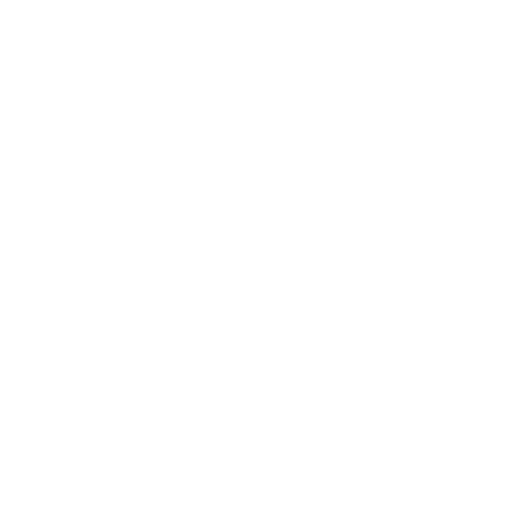
t = 0.00 s
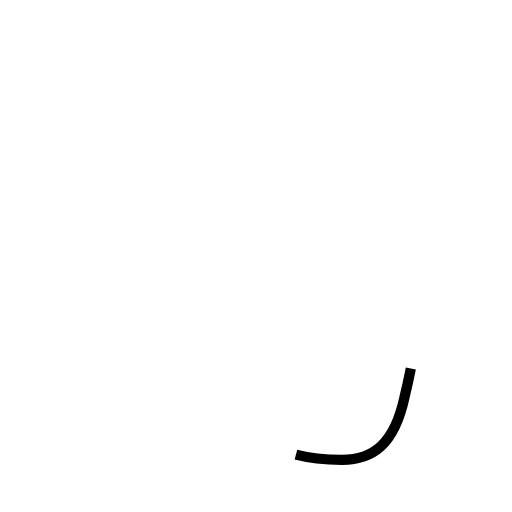
t = 0.51 s
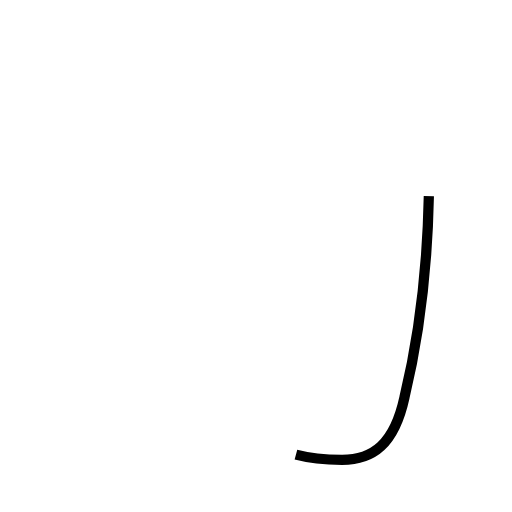
t = 1.02 s
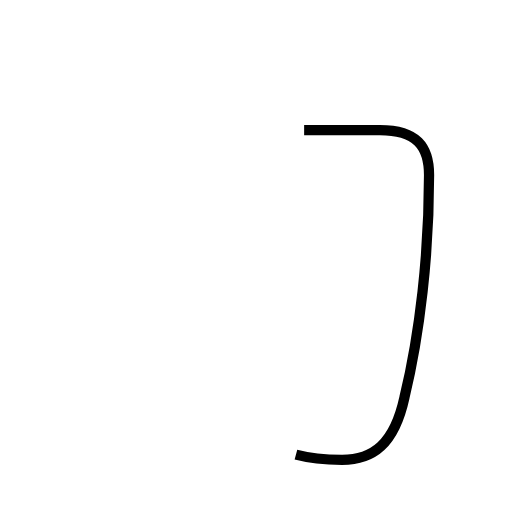
t = 1.53 s
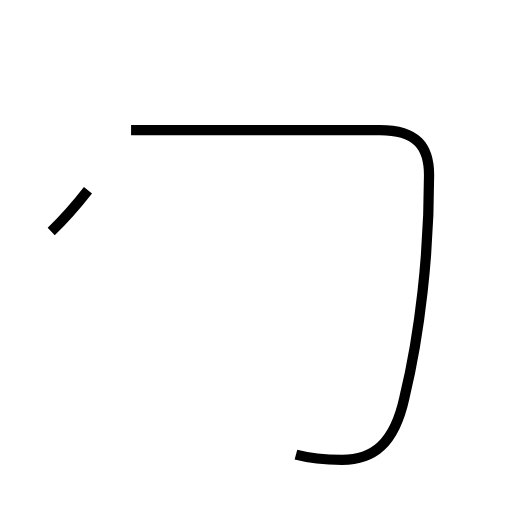
t = 2.20 s
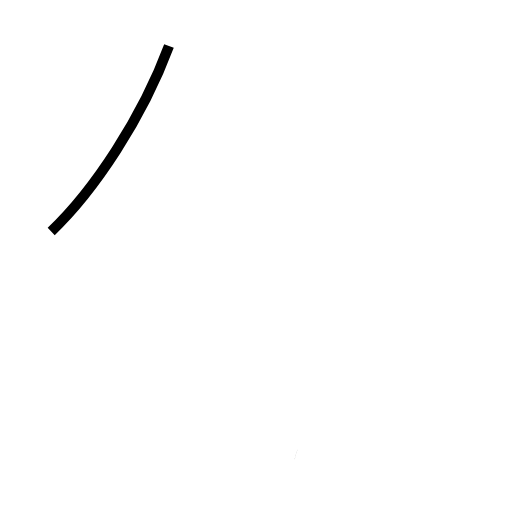
t = 2.68 s

The animated SVG that drew these frames (rendered in a browser with its animation timeline set to each time). Animation: 2 SMIL elements (animate=2); one cycle of 2.68 s.

<?xml version='1.0' encoding='utf-8'?>
<svg viewBox="0.0 -6.0 50.0 50.0" version="1.1" xmlns="http://www.w3.org/2000/svg"><rect x="-1000" y="-1000" width="2000" height="2000" stroke="white" fill="white" /><g style="fill:none;stroke:#000000;stroke-width:1"><path d="M 28.9 0.4 C 30.4 0.8 31.9 0.9 33.4 0.9 C 36.4 0.9 38.5 -0.6 39.5 -5.2 C 41.0 -11.4 41.9 -19.2 41.9 -26.9 C 41.9 -29.7 40.7 -31.3 37.1 -31.3 L 12.8 -31.3 " transform="translate(0.0 38.0)" stroke-dasharray="67.759201172177" stroke-dashoffset="67.759201172177"><animate attributeName="stroke-dashoffset" from="67.759201172177" to="0" dur="2.03277603516531s" begin="0s; anim_end.end" fill="freeze" id="anim0" /></path><path d="M 5.0 -21.4 C 9.2 -25.4 13.9 -32.5 16.5 -39.5" transform="translate(0.0 38.0)" stroke-dasharray="21.60350400333827" stroke-dashoffset="21.60350400333827"><animate attributeName="stroke-dashoffset" from="21.60350400333827" to="0" dur="0.6481051201001481s" begin="anim0.end" fill="freeze" id="anim_end" /></path></g></svg>
